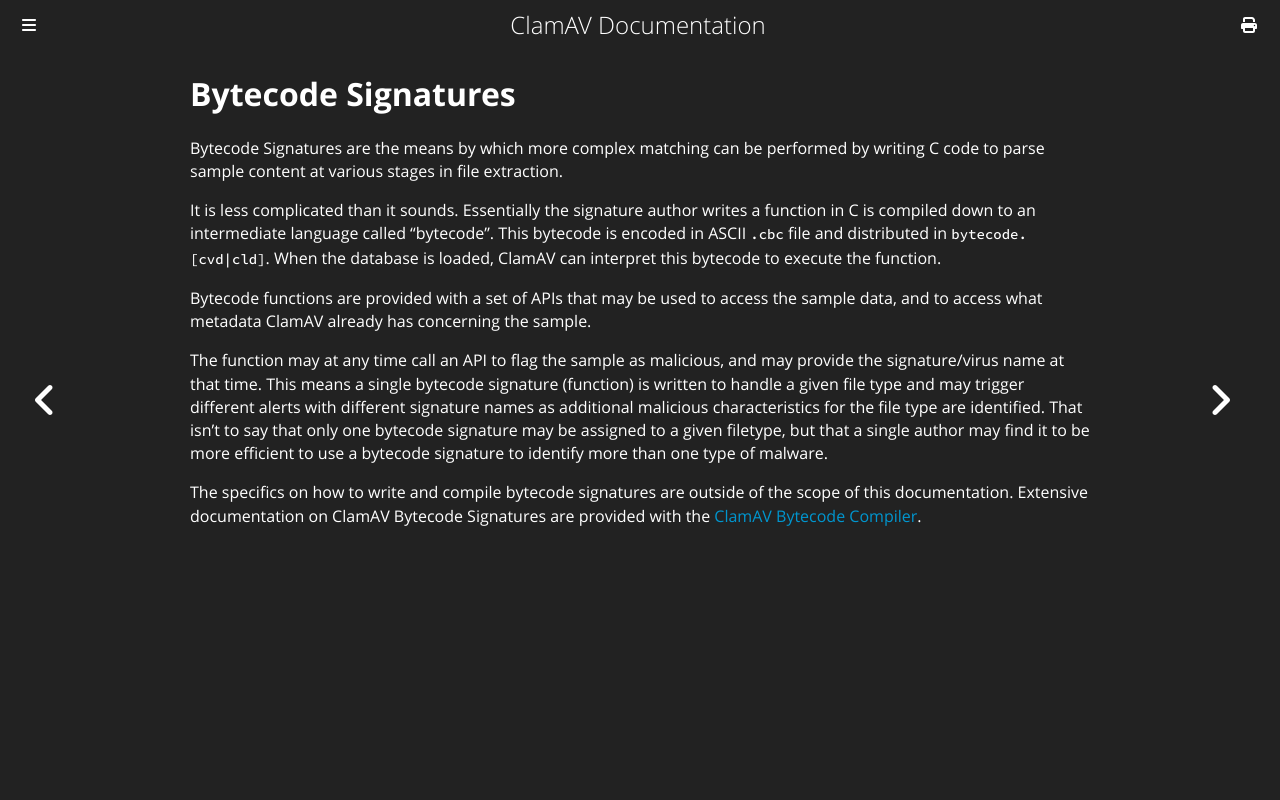

repository: Cisco-Talos/clamav-documentation · page: manual/Signatures/BytecodeSignatures.html · generator: mdbook

# Bytecode Signatures

Bytecode Signatures are the means by which more complex matching can be performed by writing C code to parse sample content at various stages in file extraction.

It is less complicated than it sounds. Essentially the signature author writes a function in C is compiled down to an intermediate language called "bytecode". This bytecode is encoded in ASCII `.cbc` file and distributed in `bytecode.[cvd|cld]`. When the database is loaded, ClamAV can interpret this bytecode to execute the function.

Bytecode functions are provided with a set of APIs that may be used to access the sample data, and to access what metadata ClamAV already has concerning the sample.

The function may at any time call an API to flag the sample as malicious, and may provide the signature/virus name at that time. This means a single bytecode signature (function) is written to handle a given file type and may trigger different alerts with different signature names as additional malicious characteristics for the file type are identified. That isn't to say that only one bytecode signature may be assigned to a given filetype, but that a single author may find it to be more efficient to use a bytecode signature to identify more than one type of malware.

The specifics on how to write and compile bytecode signatures are outside of the scope of this documentation. Extensive documentation on ClamAV Bytecode Signatures are provided with the [ClamAV Bytecode Compiler](https://github.com/Cisco-Talos/clamav-bytecode-compiler).
